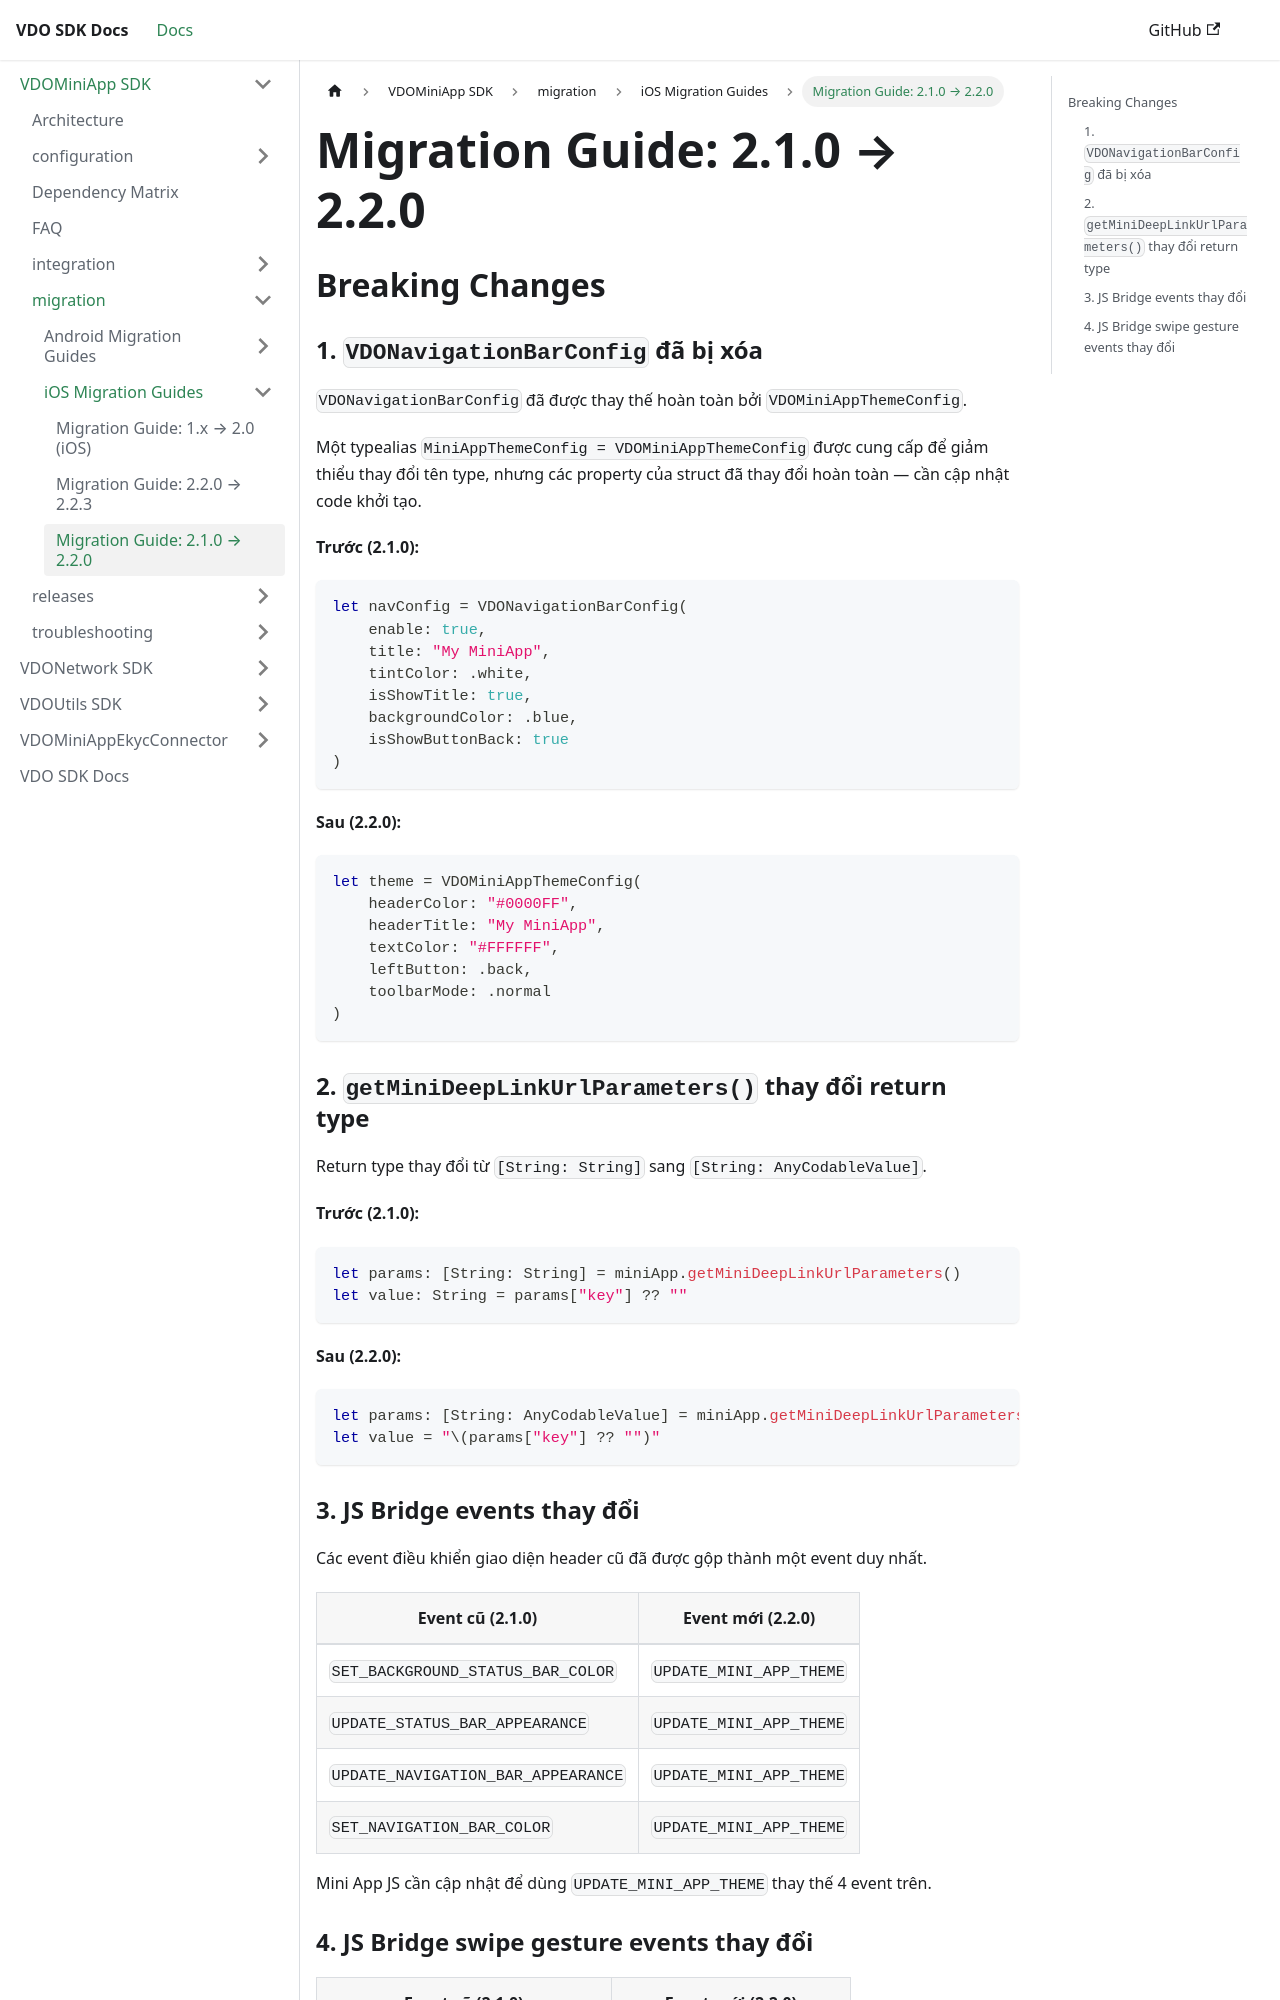

repository: app-platform-vf/mobile-sdk-docs · page: VDOMiniApp/migration/ios/2.1.0-to-2.2.0.html · generator: docusaurus

# Migration Guide: 2.1.0 → 2.2.0

## Breaking Changes

### 1. `VDONavigationBarConfig` đã bị xóa

`VDONavigationBarConfig` đã được thay thế hoàn toàn bởi `VDOMiniAppThemeConfig`.

Một typealias `MiniAppThemeConfig = VDOMiniAppThemeConfig` được cung cấp để giảm thiểu thay đổi tên type, nhưng các property của struct đã thay đổi hoàn toàn — cần cập nhật code khởi tạo.

**Trước (2.1.0):**
```swift
let navConfig = VDONavigationBarConfig(
    enable: true,
    title: "My MiniApp",
    tintColor: .white,
    isShowTitle: true,
    backgroundColor: .blue,
    isShowButtonBack: true
)
```

**Sau (2.2.0):**
```swift
let theme = VDOMiniAppThemeConfig(
    headerColor: "#0000FF",
    headerTitle: "My MiniApp",
    textColor: "#FFFFFF",
    leftButton: .back,
    toolbarMode: .normal
)
```

### 2. `getMiniDeepLinkUrlParameters()` thay đổi return type

Return type thay đổi từ `[String: String]` sang `[String: AnyCodableValue]`.

**Trước (2.1.0):**
```swift
let params: [String: String] = miniApp.getMiniDeepLinkUrlParameters()
let value: String = params["key"] ?? ""
```

**Sau (2.2.0):**
```swift
let params: [String: AnyCodableValue] = miniApp.getMiniDeepLinkUrlParameters()
let value = "\(params["key"] ?? "")"
```
